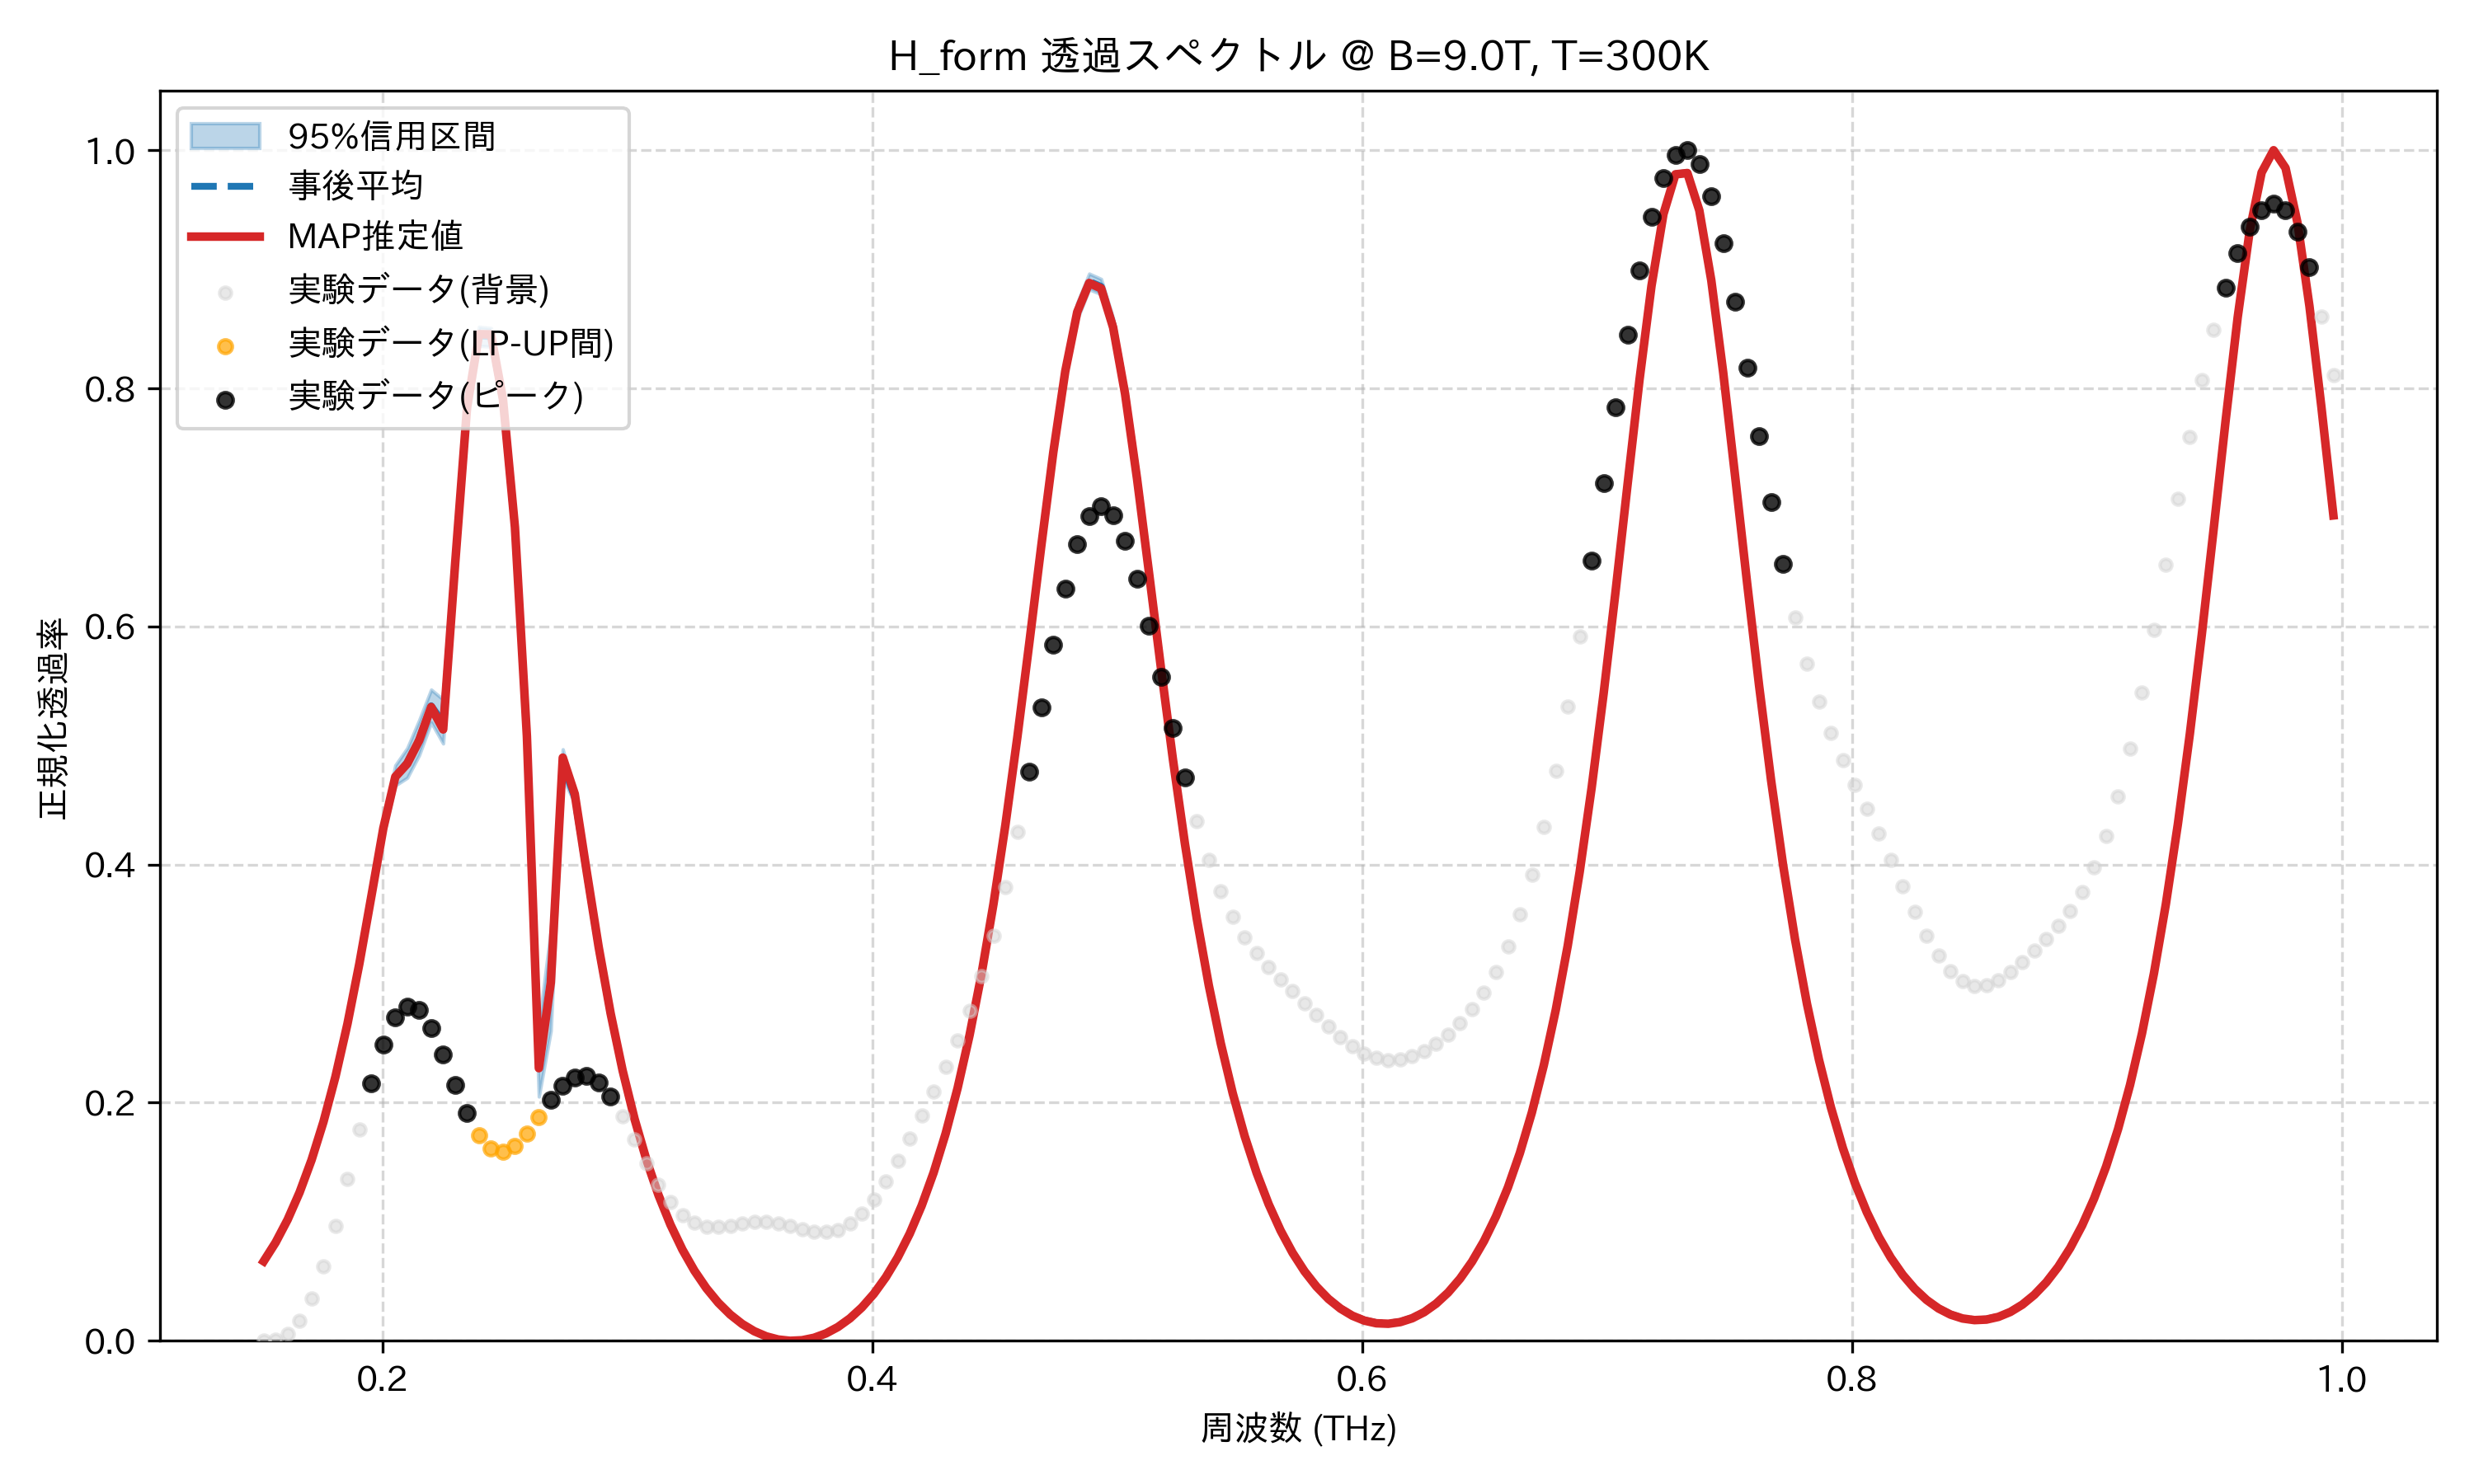

Data behind this chart, as committed beside it:
frequency_thz, mean_transmission, map_transmission, lower_95, upper_95, observed_normalized
0.1514, 0.06727, 0.0668, 0.06612, 0.06865, 0.0
0.1563, 0.0831, 0.08263, 0.08194, 0.08449, 0.0009324
0.1612, 0.1022, 0.1018, 0.101, 0.1036, 0.005935
0.1661, 0.1251, 0.1246, 0.1239, 0.1265, 0.01708
0.171, 0.1523, 0.1519, 0.151, 0.1538, 0.03584
0.1759, 0.1845, 0.1841, 0.183, 0.1862, 0.06267
0.1808, 0.2224, 0.2219, 0.2207, 0.2243, 0.0968
0.1856, 0.2665, 0.2661, 0.2645, 0.2688, 0.1361
0.1905, 0.3173, 0.317, 0.3145, 0.32, 0.1774
0.1954, 0.3736, 0.3734, 0.3697, 0.3774, 0.2165
0.2003, 0.4306, 0.4306, 0.4246, 0.4372, 0.2491
0.2052, 0.4738, 0.4737, 0.4664, 0.4834, 0.2713
0.2101, 0.486, 0.4847, 0.4729, 0.4978, 0.281
0.2149, 0.5058, 0.5043, 0.492, 0.5213, 0.2776
0.2198, 0.5334, 0.5323, 0.5194, 0.547, 0.2629
0.2247, 0.5194, 0.5135, 0.5017, 0.5386, 0.2406
0.2296, 0.6535, 0.6524, 0.6356, 0.6694, 0.2152
0.2345, 0.7833, 0.7841, 0.7722, 0.793, 0.1913
0.2394, 0.8441, 0.8455, 0.8357, 0.8517, 0.1727
0.2443, 0.8435, 0.8453, 0.835, 0.8506, 0.1616
0.2491, 0.7883, 0.7907, 0.7797, 0.7954, 0.1589
0.254, 0.6806, 0.6834, 0.6689, 0.6911, 0.1637
0.2589, 0.5056, 0.5079, 0.488, 0.5239, 0.1743
0.2638, 0.236, 0.229, 0.2051, 0.265, 0.1881
0.2687, 0.3023, 0.3009, 0.2603, 0.3449, 0.2023
0.2736, 0.4847, 0.4898, 0.4726, 0.4968, 0.2142
0.2785, 0.4561, 0.4593, 0.4517, 0.4599, 0.2214
0.2833, 0.3919, 0.3941, 0.388, 0.3954, 0.2226
0.2882, 0.3291, 0.3307, 0.3258, 0.3324, 0.2169
0.2931, 0.2737, 0.275, 0.2709, 0.2767, 0.2051
0.298, 0.2261, 0.2271, 0.2238, 0.2286, 0.1884
0.3029, 0.1855, 0.1863, 0.1836, 0.1875, 0.169
0.3078, 0.1511, 0.1517, 0.1495, 0.1526, 0.1493
0.3127, 0.1219, 0.1224, 0.1207, 0.1231, 0.1313
0.3175, 0.09721, 0.09754, 0.09625, 0.09806, 0.1166
0.3224, 0.07634, 0.07657, 0.07562, 0.07696, 0.1058
0.3273, 0.05878, 0.05893, 0.05825, 0.05927, 0.09905
0.3322, 0.04409, 0.04418, 0.04374, 0.04442, 0.0959
0.3371, 0.03193, 0.03197, 0.03165, 0.03219, 0.09546
0.342, 0.02202, 0.02203, 0.02179, 0.02226, 0.09665
0.3468, 0.01414, 0.01412, 0.01395, 0.01435, 0.09835
0.3517, 0.008103, 0.008073, 0.007954, 0.008288, 0.09959
0.3566, 0.00379, 0.003759, 0.003677, 0.003935, 0.09973
0.3615, 0.001107, 0.001087, 0.001042, 0.001192, 0.09856
0.3664, 0.0, 0.0, 0.0, 0.0, 0.09633
0.3713, 0.0004467, 0.0004775, 0.0003417, 0.0005314, 0.09375
0.3762, 0.00246, 0.002532, 0.002219, 0.00265, 0.09174
0.381, 0.006089, 0.006211, 0.005673, 0.006411, 0.09132
0.3859, 0.01142, 0.0116, 0.0108, 0.01189, 0.09335
0.3908, 0.01857, 0.01882, 0.01772, 0.01921, 0.09848
0.3957, 0.02772, 0.02803, 0.02663, 0.02857, 0.107
0.4006, 0.03908, 0.03946, 0.03776, 0.04013, 0.1189
0.4055, 0.05291, 0.05337, 0.05137, 0.05418, 0.1337
0.4104, 0.06955, 0.07009, 0.06776, 0.07107, 0.1509
0.4152, 0.08939, 0.09, 0.08728, 0.09118, 0.1696
0.4201, 0.1129, 0.1136, 0.1104, 0.115, 0.1891
0.425, 0.1406, 0.1414, 0.1376, 0.143, 0.2091
0.4299, 0.1732, 0.174, 0.1697, 0.1759, 0.2298
0.4348, 0.2113, 0.2122, 0.2074, 0.2144, 0.252
0.4397, 0.2557, 0.2566, 0.2516, 0.2592, 0.2769
... 114 more rows
